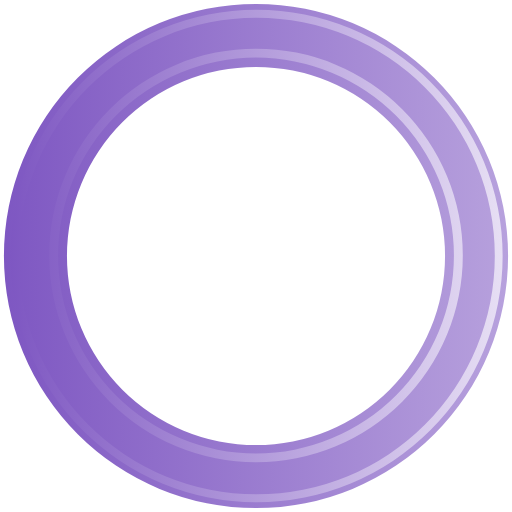
t = 0.00 s
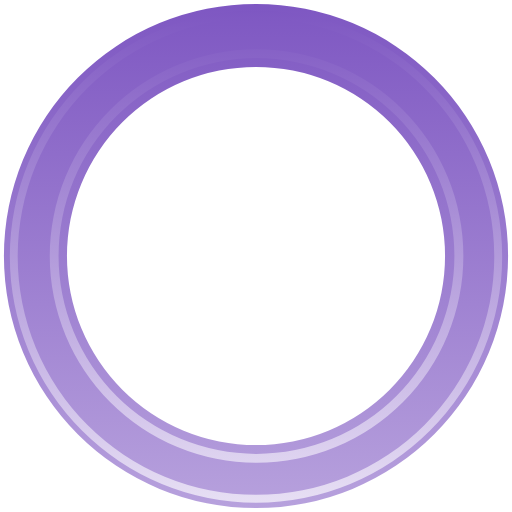
t = 0.35 s
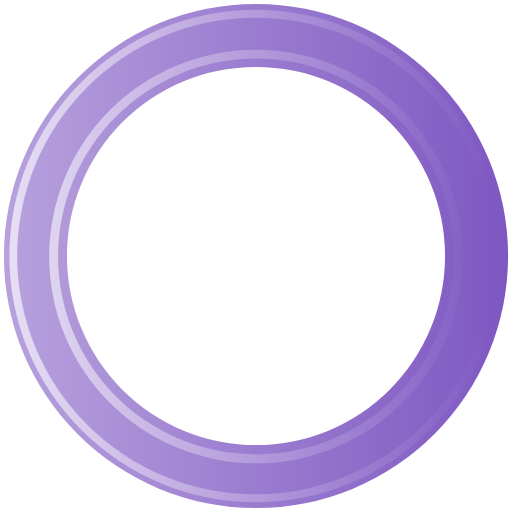
t = 0.70 s
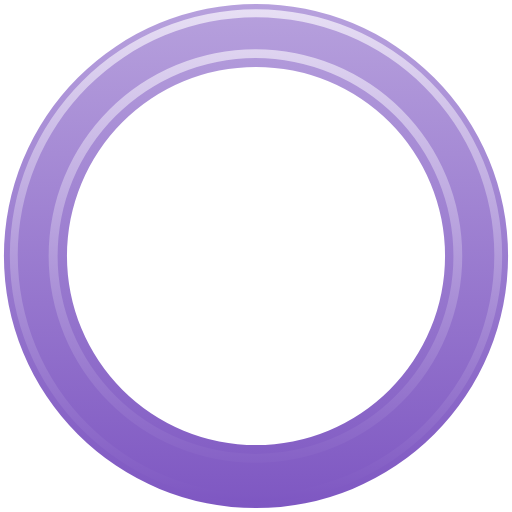
t = 1.05 s

The animated SVG that drew these frames (rendered in a browser with its animation timeline set to each time). Animation: 1 SMIL element (animateTransform=1); one cycle of 1.40 s, repeats indefinitely.

<?xml version="1.0" encoding="UTF-8" standalone="no"?><svg xmlns:svg="http://www.w3.org/2000/svg" xmlns="http://www.w3.org/2000/svg" xmlns:xlink="http://www.w3.org/1999/xlink" version="1.0" width="64px" height="64px" viewBox="0 0 128 128" xml:space="preserve"><rect x="0" y="0" width="100%" height="100%" fill="#ffffff" /><g><linearGradient id="linear-gradient"><stop offset="0%" stop-color="#7e57c2" fill-opacity="1"/><stop offset="100%" stop-color="#b7a1dd" fill-opacity="0.56"/></linearGradient><linearGradient id="linear-gradient2"><stop offset="0%" stop-color="#7e57c2" fill-opacity="1"/><stop offset="100%" stop-color="#e7dff4" fill-opacity="0.19"/></linearGradient><path d="M64 .98A63.02 63.02 0 1 1 .98 64 63.02 63.02 0 0 1 64 .98zm0 15.76A47.26 47.26 0 1 1 16.74 64 47.26 47.26 0 0 1 64 16.74z" fill-rule="evenodd" fill="url(#linear-gradient)"/><path d="M64.12 125.54A61.54 61.54 0 1 1 125.66 64a61.54 61.54 0 0 1-61.54 61.54zm0-121.1A59.57 59.57 0 1 0 123.7 64 59.57 59.57 0 0 0 64.1 4.43zM64 115.56a51.7 51.7 0 1 1 51.7-51.7 51.7 51.7 0 0 1-51.7 51.7zM64 14.4a49.48 49.48 0 1 0 49.48 49.48A49.48 49.48 0 0 0 64 14.4z" fill-rule="evenodd" fill="url(#linear-gradient2)"/><animateTransform attributeName="transform" type="rotate" from="0 64 64" to="360 64 64" dur="1400ms" repeatCount="indefinite"></animateTransform></g></svg>